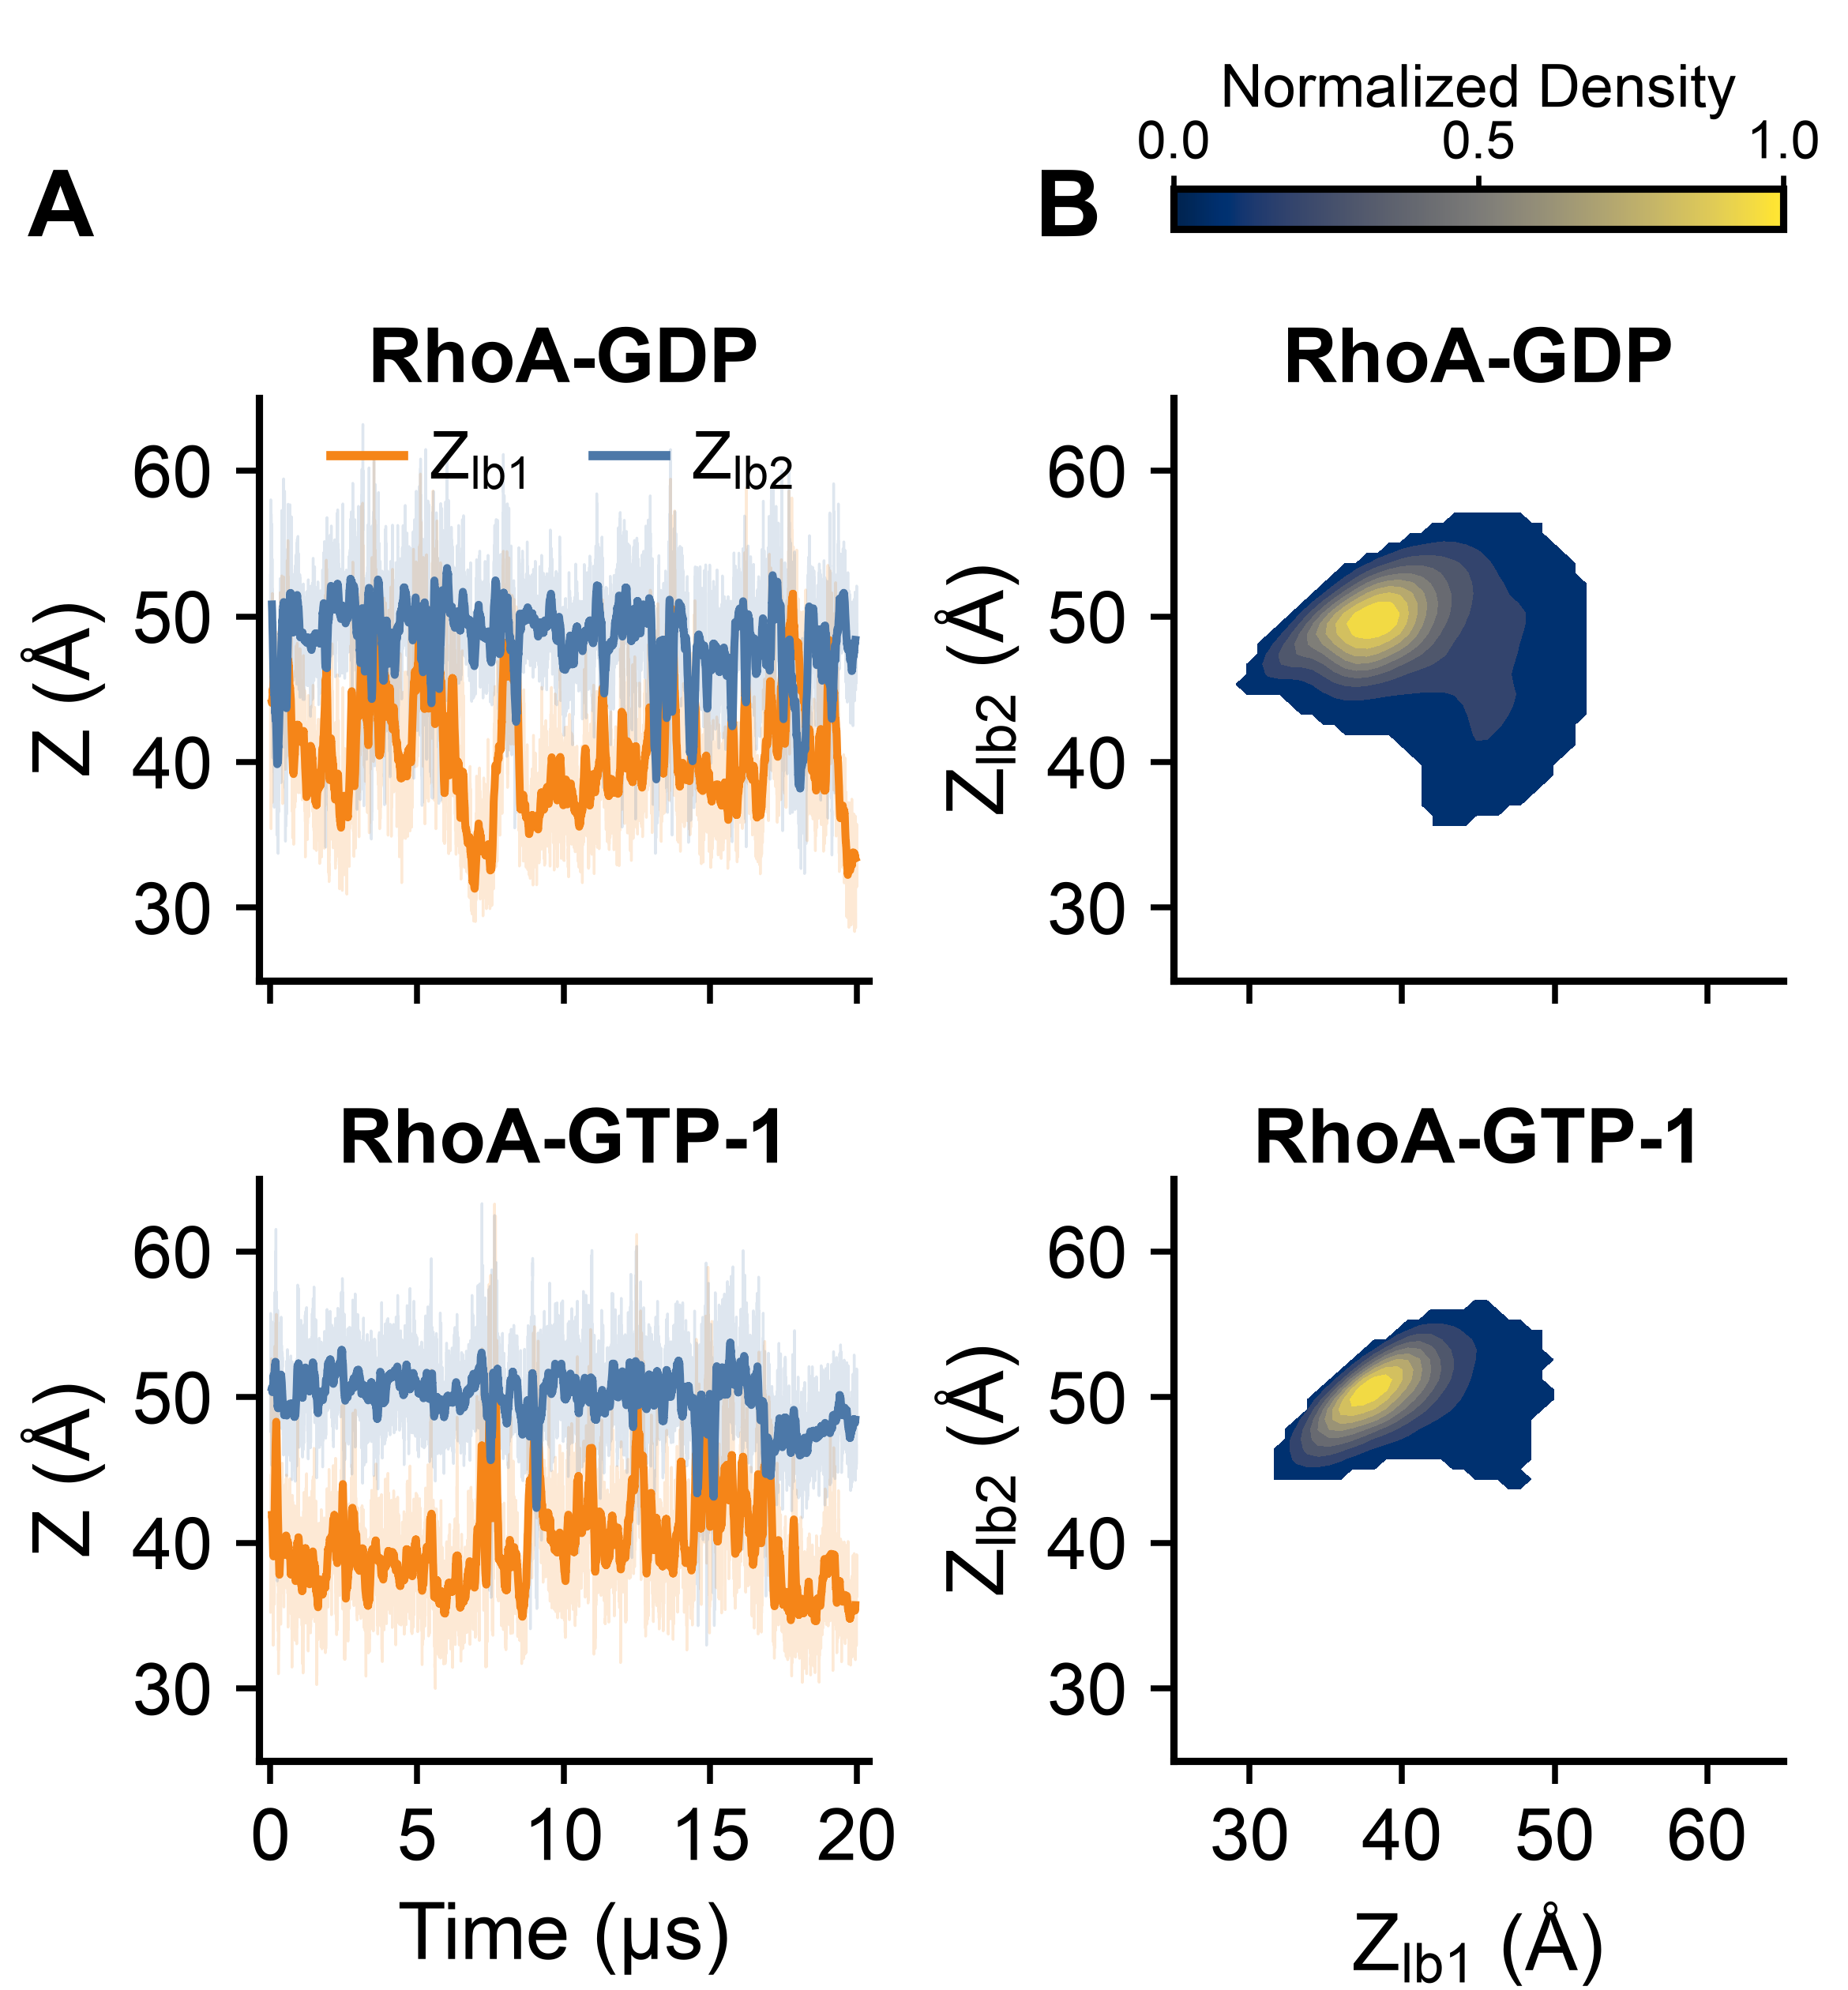

The script that saved this image:
#!/usr/bin/env python3
"""Figure 2 rework: RhoA G-domain lobe dynamics, RhoA-GDP and RhoA-GTP-1 only.
Two metric columns: (A) Z_lb time evolution (GDP over GTP-1); (B) Z_lb1-vs-Z_lb2 density (GDP over
GTP-1). Rows = simulation. Sized 3.9 x 4.2 in; horizontal 0-1 density colorbar ABOVE column B.
(Protein snapshots added manually; panel C removed; GTP-2 -> Fig 3.)

  conda activate memb_analysis ; python fig2_lobe_dynamics.py
"""
import pickle
from pathlib import Path
import numpy as np, pandas as pd
import matplotlib
matplotlib.use("Agg")
import matplotlib.pyplot as plt
from matplotlib.lines import Line2D
from matplotlib.cm import ScalarMappable
from matplotlib.colors import Normalize
from scipy.stats import gaussian_kde

plt.rcParams["font.family"] = "Arial"
plt.rcParams["axes.linewidth"] = 1.1
for k, v in {"pdf.fonttype": 42, "ps.fonttype": 42, "svg.fonttype": "none",
             "mathtext.fontset": "custom", "mathtext.rm": "Arial",
             "mathtext.it": "Arial:italic", "mathtext.bf": "Arial:bold"}.items():
    matplotlib.rcParams[k] = v

OD = Path(__file__).resolve().parent / "data"
HERE = Path(__file__).resolve().parent
lobe = pickle.load(open(OD / "lobe_data.pkl", "rb"))

SIMS = ["RhoA-GDP", "RhoA-GTP"]                     # rows; GTP = GTP-1
HEAD = {"RhoA-GDP": "RhoA-GDP", "RhoA-GTP": "RhoA-GTP-1"}
C_LB1, C_LB2 = "#F58518", "#4C78A8"                 # Z_lb1 orange, Z_lb2 blue (lab lobe convention)
MA_WINDOW, TOTAL_US = 100, 20.0
TICK, AXIS, TITLE_FS, PANEL_FS, LEG_FS, CB_FS, CBT_FS = 11, 12, 11.5, 14, 10, 9, 8
ZLIM = (25, 65)


def style_axes(ax):
    ax.spines["right"].set_visible(False); ax.spines["top"].set_visible(False)
    ax.yaxis.tick_left(); ax.xaxis.tick_bottom(); ax.minorticks_off()
    ax.spines["left"].set_linewidth(1.1); ax.spines["bottom"].set_linewidth(1.1)
    ax.tick_params(width=0.9, direction="out", labelsize=TICK)


def line_plot(ax, x, y, color):
    y = np.asarray(y, float)
    ma = pd.Series(y).rolling(window=MA_WINDOW, center=True).mean()
    ax.plot(x, y, alpha=0.18, color=color, lw=0.4, zorder=1)
    ax.plot(x, ma, alpha=1.0, color=color, lw=1.2, zorder=2)


def draw_density(ax, df, nbins=60, levels=10, min_level=0.03):
    x, y = df["Lobe1"].to_numpy(), df["Lobe2"].to_numpy()
    m = np.isfinite(x) & np.isfinite(y); x, y = x[m], y[m]
    X, Y = np.meshgrid(np.linspace(x.min() - 5, x.max() + 5, nbins),
                       np.linspace(y.min() - 5, y.max() + 5, nbins))
    Z = gaussian_kde(np.vstack([x, y]))(np.vstack([X.ravel(), Y.ravel()])).reshape(X.shape)
    Z = Z / np.nanmax(Z)
    Z = np.where(Z >= min_level, Z, np.nan)
    ax.contourf(X, Y, Z, levels=np.linspace(min_level, 1.0, levels), vmin=0, vmax=1, cmap="cividis")
    ax.set_xlim(*ZLIM); ax.set_ylim(*ZLIM)
    ax.set_xticks([30, 40, 50, 60]); ax.set_yticks([30, 40, 50, 60])
    style_axes(ax)


fig = plt.figure(figsize=(3.9, 4.2))
gs = fig.add_gridspec(2, 2, left=0.14, right=0.965, top=0.80, bottom=0.115, wspace=0.50, hspace=0.34)
axes = np.array([[fig.add_subplot(gs[r, c]) for c in range(2)] for r in range(2)])

for ri, s in enumerate(SIMS):
    # --- column A: Z_lb time evolution ---
    axT = axes[ri, 0]
    df = lobe[s]; t = np.linspace(0, TOTAL_US, len(df))
    line_plot(axT, t, df["Lobe1"], C_LB1)
    line_plot(axT, t, df["Lobe2"], C_LB2)
    axT.set_xlim(-0.4, TOTAL_US + 0.4); axT.set_xticks([0, 5, 10, 15, 20]); axT.set_ylim(*ZLIM)
    axT.set_ylabel("Z (Å)", fontsize=AXIS)
    axT.set_title(HEAD[s], fontsize=TITLE_FS, fontweight="bold", pad=2)
    style_axes(axT)
    if ri == 1:
        axT.set_xlabel("Time (µs)", fontsize=AXIS)
    else:
        axT.tick_params(labelbottom=False)
        axT.legend([Line2D([0], [0], color=C_LB1, lw=1.4), Line2D([0], [0], color=C_LB2, lw=1.4)],
                   [r"Z$_\mathrm{lb1}$", r"Z$_\mathrm{lb2}$"], frameon=False, fontsize=LEG_FS,
                   loc="upper center", ncol=2, handlelength=1.1, columnspacing=0.9,
                   borderaxespad=0.1, handletextpad=0.4)

    # --- column B: Z_lb1 vs Z_lb2 density ---
    axD = axes[ri, 1]
    draw_density(axD, df)
    axD.set_ylabel(r"Z$_\mathrm{lb2}$ (Å)", fontsize=AXIS)
    axD.set_title(HEAD[s], fontsize=TITLE_FS, fontweight="bold", pad=2)
    if ri == 1:
        axD.set_xlabel(r"Z$_\mathrm{lb1}$ (Å)", fontsize=AXIS)
    else:
        axD.tick_params(labelbottom=False)

# horizontal 0-1 colorbar ABOVE the top density panel (column B), clear of the titles
posB = axes[0, 1].get_position()
cax = fig.add_axes([posB.x0, 0.885, posB.width, 0.020])
cb = fig.colorbar(ScalarMappable(norm=Normalize(0, 1), cmap="cividis"), cax=cax, orientation="horizontal")
cb.set_ticks([0, 0.5, 1.0]); cb.ax.tick_params(labelsize=CBT_FS, pad=1, length=2)
cb.ax.xaxis.set_ticks_position("top"); cb.ax.xaxis.set_label_position("top")
cb.set_label("Normalized Density", fontsize=CB_FS, labelpad=2)

# panel letters (left of each column, at the colorbar height)
fig.text(0.015, 0.915, "A", fontsize=PANEL_FS, fontweight="bold", va="top")
fig.text(posB.x0 - 0.075, 0.915, "B", fontsize=PANEL_FS, fontweight="bold", va="top")

for e in ("png", "svg"):
    fig.savefig(HERE / f"fig2_lobe_dynamics.{e}", dpi=600)
print("wrote fig2_lobe_dynamics.png (3.9 x 4.2 in)")
